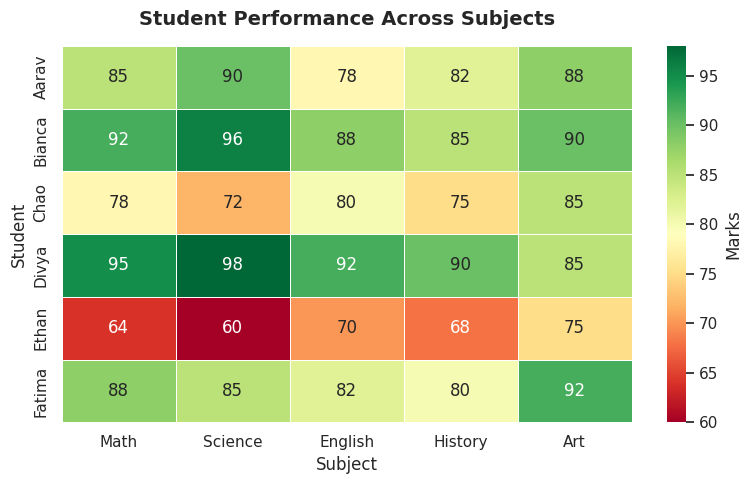

Reproduce this figure in Python.
import matplotlib.pyplot as plt
import pandas as pd
import seaborn as sns

sns.set_theme(style="whitegrid")

data = {
    "Student": ["Aarav", "Bianca", "Chao", "Divya", "Ethan", "Fatima"],
    "Math": [85, 92, 78, 95, 64, 88],
    "Science": [90, 96, 72, 98, 60, 85],
    "English": [78, 88, 80, 92, 70, 82],
    "History": [82, 85, 75, 90, 68, 80],
    "Art": [88, 90, 85, 85, 75, 92],
}
df = pd.DataFrame(data).set_index("Student")

plt.figure(figsize=(8, 5))
sns.heatmap(
    df,
    annot=True,
    fmt="d",
    cmap="RdYlGn",
    linewidths=0.5,
    linecolor="white",
    cbar_kws={"label": "Marks"},
)

plt.title("Student Performance Across Subjects", fontsize=14, fontweight="bold", pad=15)
plt.xlabel("Subject")
plt.ylabel("Student")

plt.tight_layout()
plt.show()
